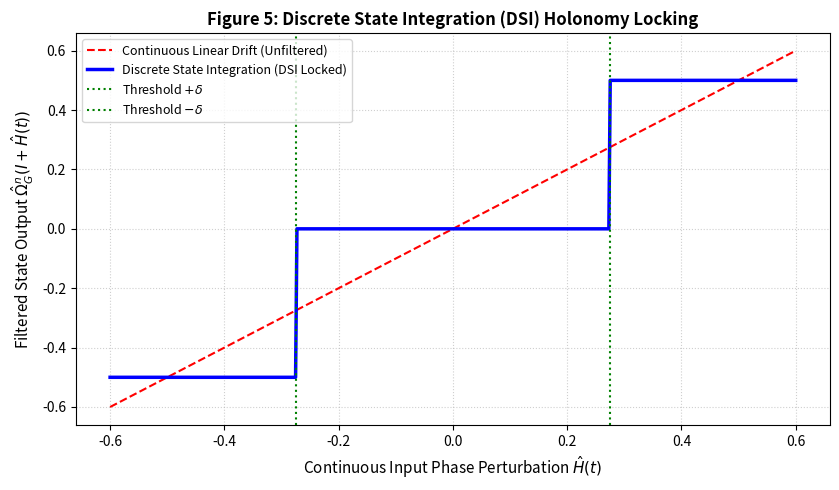

Recreate this plot in Python.
import os
import numpy as np
import matplotlib.pyplot as plt

os.makedirs("figures", exist_ok=True)

# Continuous Input Phase Shift Sweep
continuous_phase = np.linspace(-0.6, 0.6, 500)
threshold = 0.27417

# Apply DSI Step-Locking Filter
quantized_output = np.zeros_like(continuous_phase)

for idx, phi in enumerate(continuous_phase):
    if abs(phi) < threshold:
        # Quadratically suppressed to zero state
        quantized_output[idx] = 0.0
    elif phi >= threshold:
        # Phase-locked upper state
        quantized_output[idx] = 0.5
    else:
        # Phase-locked lower state
        quantized_output[idx] = -0.5

plt.figure(figsize=(8.5, 5))

plt.plot(continuous_phase, continuous_phase, 'r--', label="Continuous Linear Drift (Unfiltered)")
plt.plot(continuous_phase, quantized_output, 'b-', linewidth=2.5, label="Discrete State Integration (DSI Locked)")

plt.axvline(threshold, color='green', linestyle=':', label=r"Threshold $+\delta$")
plt.axvline(-threshold, color='green', linestyle=':', label=r"Threshold $-\delta$")

plt.title("Figure 5: Discrete State Integration (DSI) Holonomy Locking", fontsize=12, fontweight='bold')
plt.xlabel("Continuous Input Phase Perturbation $\hat{H}(t)$", fontsize=11)
plt.ylabel("Filtered State Output $\hat{\Omega}_G^n(I + \hat{H}(t))$", fontsize=11)
plt.legend(fontsize=9, loc='upper left')
plt.grid(True, linestyle=':', alpha=0.6)
plt.tight_layout()

plt.savefig("figures/fig5_dsi_locking.png", dpi=300)
plt.show()

print("Status: Figure 5 saved to 'figures/fig5_dsi_locking.png'")
